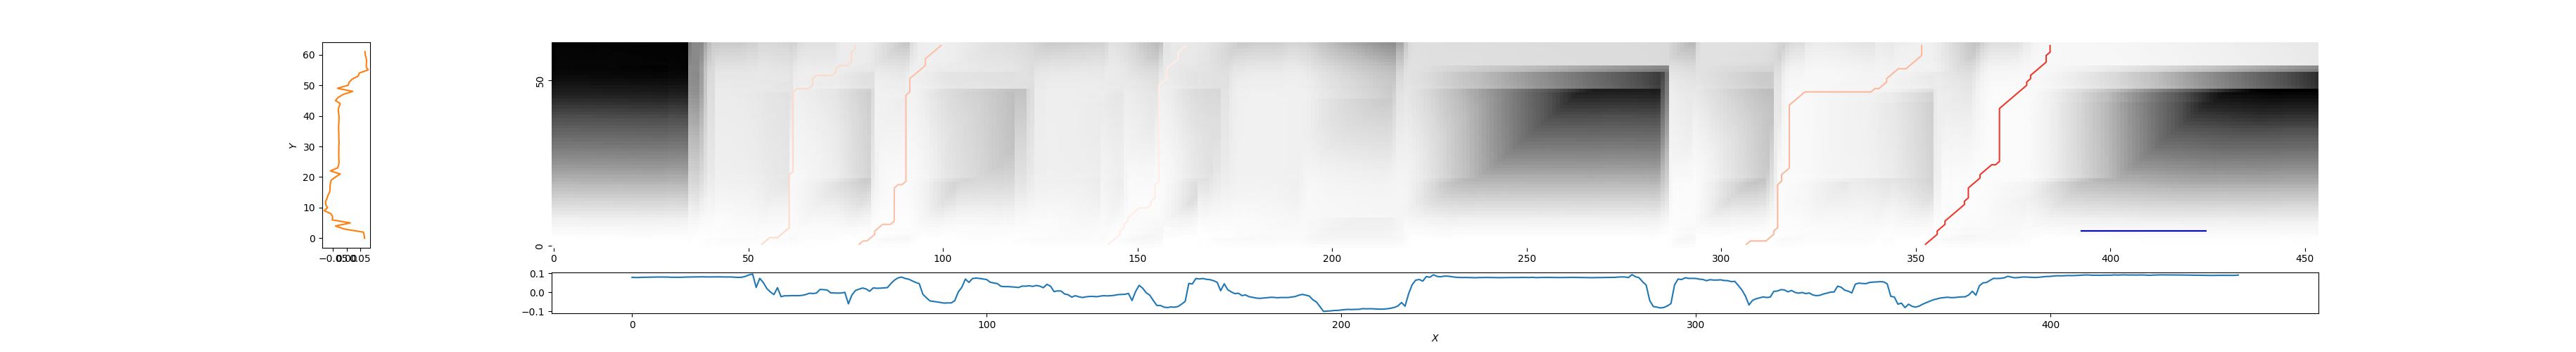

The table this chart was drawn from, first rows:
53, 78, 0.8552096805966036
78, 100, 0.7629
143, 163, 0.9504
307, 352, 0.7396
352, 385, 0.3688
